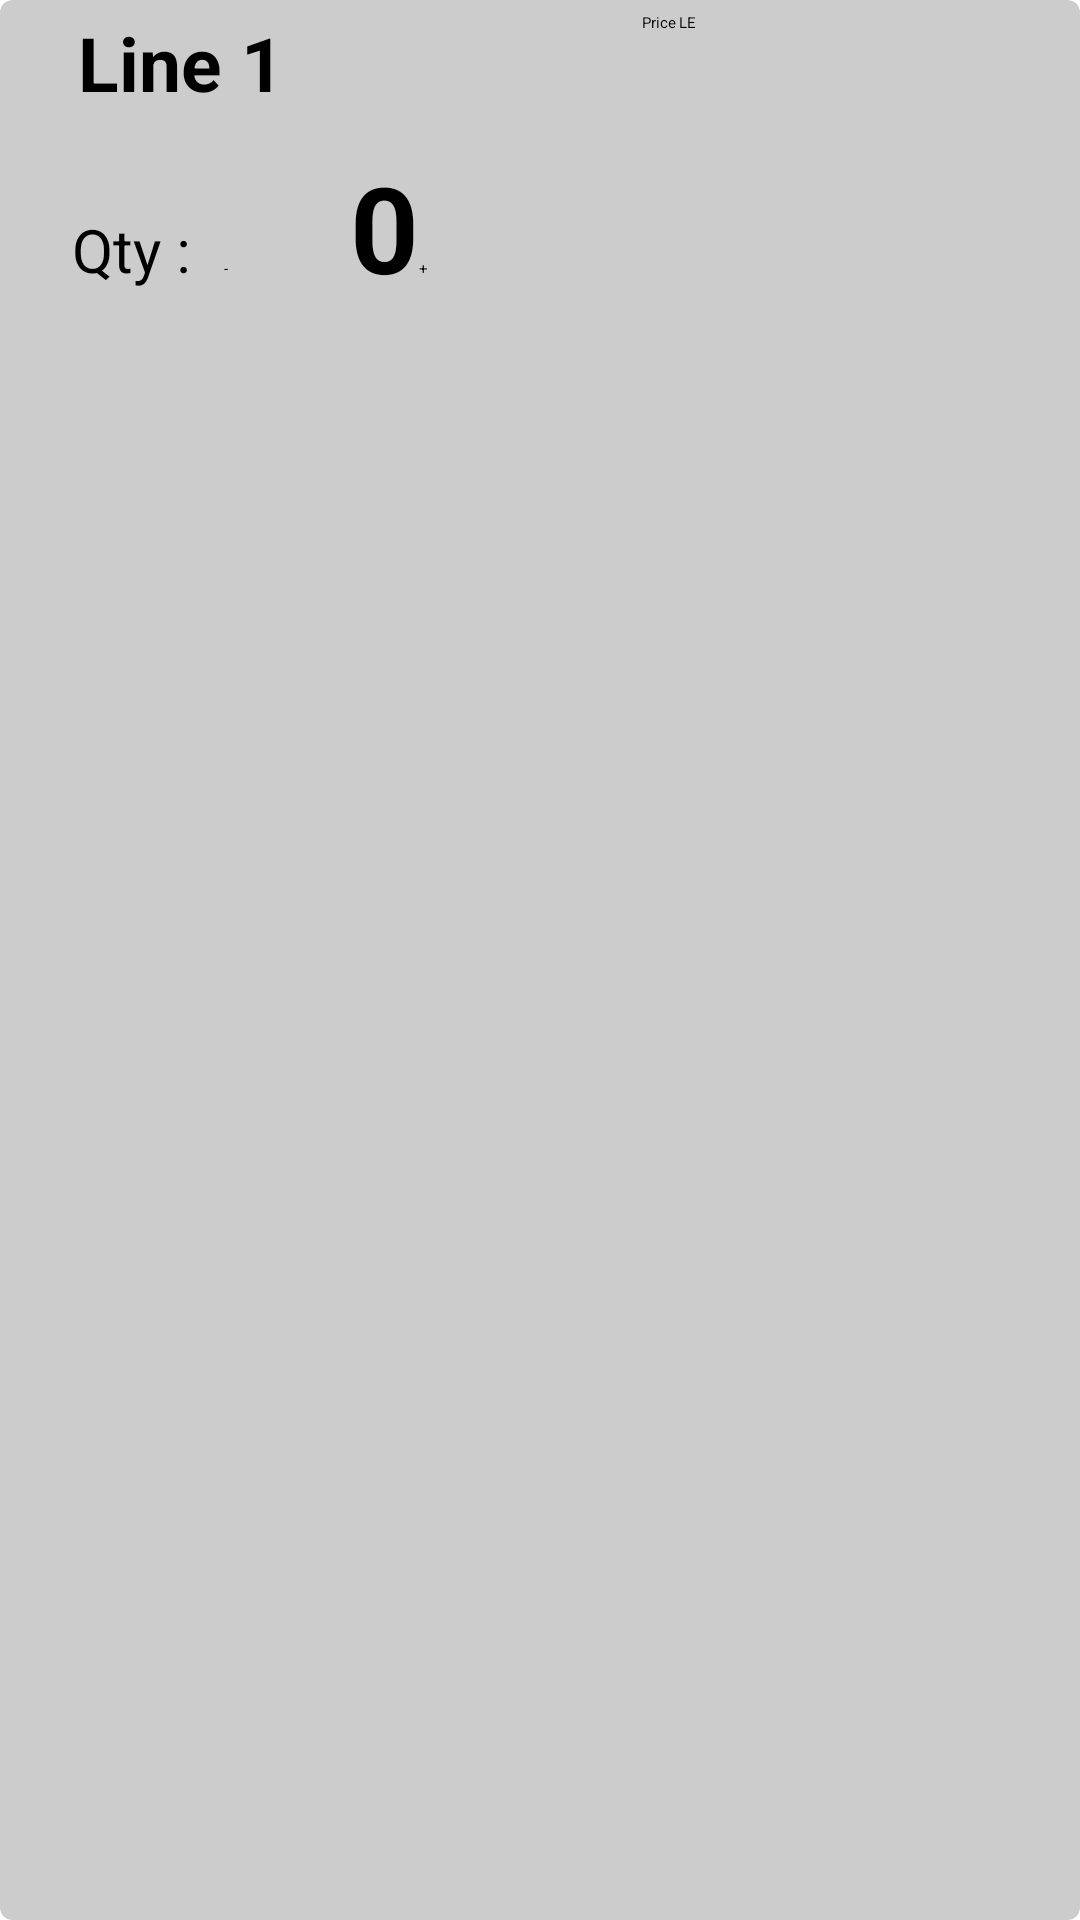

Produce the Android XML layout that renders to this screen, including the resource entries it uses.
<!-- AndroidManifest.xml: application theme Theme.NewVersion -->
<!-- res/layout/cart_container.xml -->
<?xml version="1.0" encoding="utf-8"?>
<androidx.cardview.widget.CardView xmlns:android="http://schemas.android.com/apk/res/android"
    android:layout_width="match_parent"
    android:layout_height="wrap_content"
    android:layout_marginBottom="4dp"
    app:cardBackgroundColor="@color/iron"
    xmlns:app="http://schemas.android.com/apk/res-auto"
    app:cardCornerRadius="4dp">

    <RelativeLayout
        android:layout_width="415dp"
        android:layout_height="118dp"
android:background="@color/iron"
        android:layout_margin="4dp">

        <ImageButton
            android:id="@+id/btn_delete_cart"
            android:layout_width="60dp"
            android:layout_height="70dp"
            android:layout_alignParentTop="true"
            android:layout_alignParentEnd="true"
            android:layout_marginTop="23dp"
            android:layout_marginEnd="67dp"
            app:srcCompat="@android:drawable/ic_delete" />

        <LinearLayout
            android:layout_width="112dp"
            android:layout_height="wrap_content"
            android:layout_marginStart="6dp"
            android:layout_marginTop="45dp"
            android:layout_toEndOf="@+id/textView2"
            android:orientation="horizontal">

            <Button
                android:id="@+id/decrease_qty_cart"
                android:layout_width="42dp"
                android:layout_height="41dp"

                android:text="-" />

            <TextView
                android:id="@+id/integer_number_qty"
                android:layout_width="wrap_content"
                android:layout_height="wrap_content"
                android:layout_toEndOf="@+id/decrease_qty_cart"
                android:text="0"
                android:textSize="40sp"
                android:textStyle="bold" />

            <Button
                android:id="@+id/increase_qty_cart"
                android:layout_width="45dp"
                android:layout_height="38dp"
                android:layout_toEndOf="@+id/integer_number"
                android:text="+" />

        </LinearLayout>

        <TextView
            android:id="@+id/textView2"
            android:layout_width="wrap_content"
            android:layout_height="wrap_content"
            android:layout_below="@+id/textView"
            android:layout_marginStart="20dp"
            android:layout_marginTop="32dp"
            android:text="Qty : "
            android:textSize="20sp" />

        <TextView
            android:id="@+id/textView3"
            android:layout_width="wrap_content"
            android:layout_height="70dp"

            android:layout_marginStart="210dp"
            android:text="Price"
            android:textAppearance="@style/TextAppearance.AppCompat.Large" />

        <TextView
            android:id="@+id/textView5"
            android:layout_width="wrap_content"
            android:layout_height="52dp"
            android:layout_marginStart="1dp"

            android:layout_toEndOf="@+id/textView3"
            android:text="LE" />

        <TextView
            android:id="@+id/textView"
            android:layout_width="wrap_content"
            android:layout_height="wrap_content"
            android:layout_alignParentTop="true"
            android:layout_marginStart="22dp"
            android:layout_marginTop="0dp"
            android:text="Line 1"
            android:textColor="@android:color/black"
            android:textSize="25sp"
            android:textStyle="bold" />


    </RelativeLayout>
</androidx.cardview.widget.CardView>
<!-- resources referenced by this layout -->
<resources>
  <color name="iron">#CCCCCC</color>
  <style name="Theme.NewVersion" parent="Theme.MaterialComponents.DayNight.DarkActionBar">
          
          <item name="colorPrimary">@color/primary_dark</item>
          <item name="colorPrimaryVariant">@color/primary</item>
          <item name="colorOnPrimary">@color/black</item>
          
          <item name="colorSecondary">@color/primary_darker</item>
          <item name="colorSecondaryVariant">@color/teal_200</item>
          <item name="colorOnSecondary">@color/black</item>
          
          <item name="android:statusBarColor" tools:targetApi="l">?attr/colorPrimaryVariant</item>
          
          <item name="android:windowBackground">@color/white</item>
          <item name="actionBarStyle">@style/MyActionBar</item>
          <item name="android:textColorHint">@color/aluminum</item>
          <item name="drawerArrowStyle">@style/DrawerArrowStyle</item>
         <item name="android:textColor">@color/primary</item>
  
  
      </style>
  <color name="primary_dark">#E12929</color>
  <color name="primary">#E43F3F</color>
  <color name="black">#FF000000</color>
  <color name="primary_darker">#CC1D1D</color>
  <color name="teal_200">#FF03DAC5</color>
  <color name="white">#FFFFFFFF</color>
  <style name="MyActionBar" parent="@style/Widget.AppCompat.Light.ActionBar.Solid.Inverse">
          <item name="background">@color/primary</item>
          <item name="titleTextStyle">@style/MyActionBarTitle</item>
      </style>
  <color name="aluminum">#999999</color>
  <style name="DrawerArrowStyle" parent="Widget.AppCompat.DrawerArrowToggle">
          <item name="color">@android:color/white</item>
      </style>
  <style name="MyActionBarTitle" parent="@style/TextAppearance.AppCompat.Widget.ActionBar.Title">
          <item name="android:textColor">@color/black</item>
      </style>
</resources>
